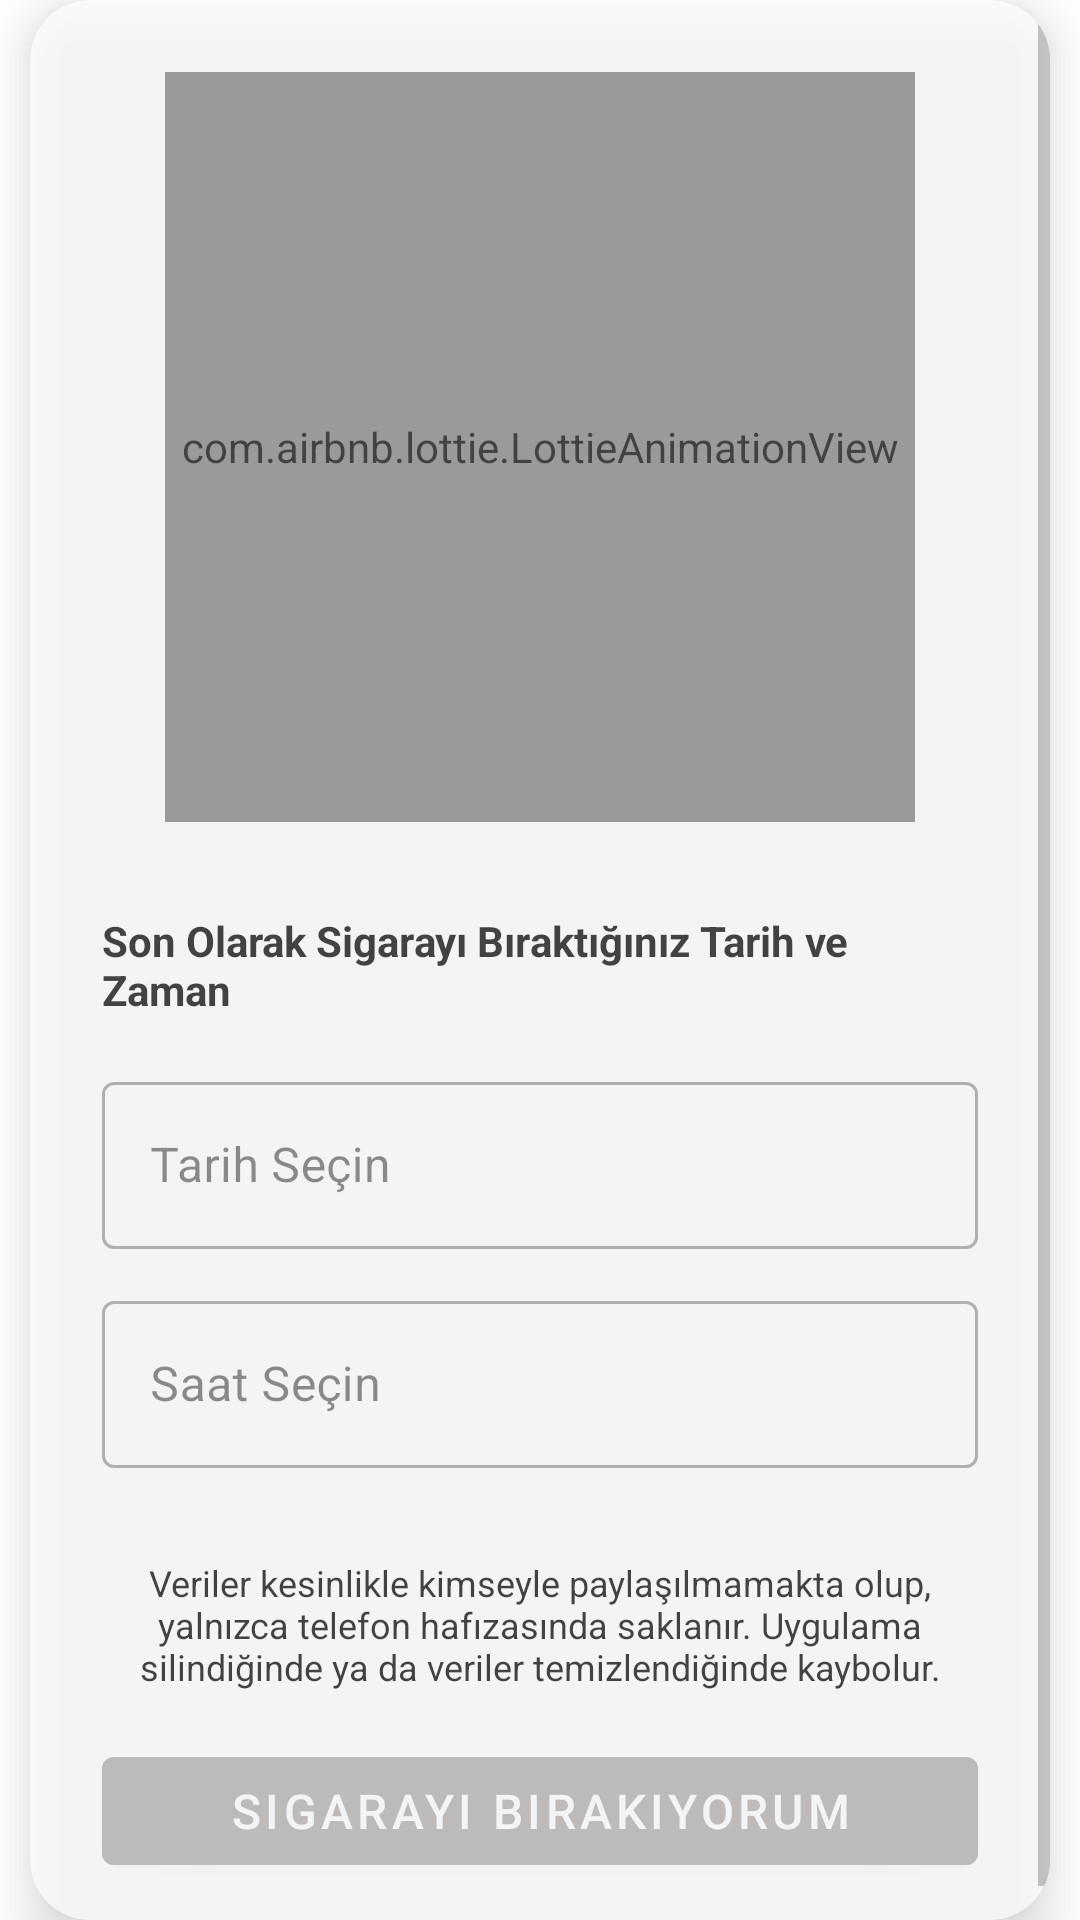

Here is an Android app screen rendered from its layout file. Give the layout XML and the strings, colors and styles it references.
<!-- AndroidManifest.xml: application theme Theme.MyApp -->
<!-- res/layout/activity_kullanicibilgileri_son.xml -->
<?xml version="1.0" encoding="utf-8"?>
<androidx.constraintlayout.widget.ConstraintLayout
    xmlns:android="http://schemas.android.com/apk/res/android"
    xmlns:app="http://schemas.android.com/apk/res-auto"
    xmlns:tools="http://schemas.android.com/tools"
    android:id="@+id/main"
    android:layout_width="match_parent"
    android:layout_height="match_parent"
    android:background="@drawable/kullanicibilgilerison_background"
    tools:context=".kullanicibilgileri_son">

    
    <androidx.cardview.widget.CardView
        android:id="@+id/dateTimeCard"
        android:layout_width="match_parent"
        android:layout_height="wrap_content"
        android:layout_margin="10dp"
        app:cardCornerRadius="20dp"
        android:alpha="0.7"
        app:cardElevation="10dp"
        android:backgroundTint="@android:color/white"
        app:layout_constraintTop_toTopOf="parent"
        app:layout_constraintBottom_toBottomOf="parent"
        app:layout_constraintStart_toStartOf="parent"
        app:layout_constraintEnd_toEndOf="parent">
<ScrollView
    android:layout_width="match_parent"
    android:layout_height="match_parent">
        <LinearLayout
            android:layout_width="match_parent"
            android:layout_height="match_parent"
            android:padding="24dp"
            android:orientation="vertical"
            android:gravity="center">

            
            <com.airbnb.lottie.LottieAnimationView
                android:id="@+id/zaman_anim"
                android:layout_width="250dp"
                android:layout_height="250dp"
                app:lottie_autoPlay="true"
                app:lottie_loop="true"
                app:lottie_rawRes="@raw/zaman" />

            <TextView
                android:id="@+id/titleText"
                android:layout_width="wrap_content"
                android:layout_height="wrap_content"
                android:text="Son Olarak Sigarayı Bıraktığınız Tarih ve Zaman"
                android:textColor="@color/black"
                android:textSize="14sp"
                android:layout_marginTop="30dp"
                android:textStyle="bold"
                android:gravity="left"
                android:layout_gravity="center"/>

            
            <com.google.android.material.textfield.TextInputLayout
                android:layout_width="match_parent"
                android:layout_height="wrap_content"
                style="@style/Widget.MaterialComponents.TextInputLayout.OutlinedBox"
                android:layout_marginTop="16dp">

                <com.google.android.material.textfield.TextInputEditText
                    android:id="@+id/dateInput"
                    android:layout_width="match_parent"
                    android:layout_height="wrap_content"
                    android:hint="Tarih Seçin"
                    android:focusable="false"
                    android:clickable="true"
                    android:inputType="none"/>
            </com.google.android.material.textfield.TextInputLayout>

            
            <com.google.android.material.textfield.TextInputLayout
                android:layout_width="match_parent"
                android:layout_height="wrap_content"
                style="@style/Widget.MaterialComponents.TextInputLayout.OutlinedBox"
                android:layout_marginTop="12dp">

                <com.google.android.material.textfield.TextInputEditText
                    android:id="@+id/timeInput"
                    android:layout_width="match_parent"
                    android:layout_height="wrap_content"
                    android:hint="Saat Seçin"
                    android:focusable="false"
                    android:clickable="true"
                    android:inputType="none"/>
            </com.google.android.material.textfield.TextInputLayout>

            
            <TextView
                android:id="@+id/privacyText"
                android:layout_width="match_parent"
                android:layout_height="wrap_content"
                android:text="Veriler kesinlikle kimseyle paylaşılmamakta olup, yalnızca telefon hafızasında saklanır. Uygulama silindiğinde ya da veriler temizlendiğinde kaybolur."
                android:textAlignment="center"
                android:textColor="@color/black"
                android:textSize="12sp"
                android:layout_marginTop="30dp"/>

            
            <com.google.android.material.button.MaterialButton
                android:id="@+id/sigarayiBirakiyorum_Button"
                android:layout_width="match_parent"
                android:layout_height="wrap_content"
                android:text="Sigarayı Bırakıyorum"
                android:textSize="16sp"
                android:textColor="@android:color/white"
                android:backgroundTint="@color/primaryColor"
                android:layout_marginTop="16dp"/>
        </LinearLayout>
</ScrollView>
    </androidx.cardview.widget.CardView>

</androidx.constraintlayout.widget.ConstraintLayout>
<!-- resources referenced by this layout -->
<resources>
  <color name="black">#FF000000</color>
  <color name="primaryColor">#B1ADAC</color>
  <style name="Theme.MyApp" parent="Theme.MaterialComponents.Light.NoActionBar">
          
          <item name="colorPrimary">@color/bg_color</item>
          <item name="colorPrimaryVariant">@color/primaryDarkColor</item>
          <item name="colorAccent">@color/accentColor</item>
  
          
          <item name="colorButtonNormal">@color/primaryColor</item>
  
  
          
          <item name="android:textColorHint">@color/primaryDarkColor</item>
      </style>
  <color name="bg_color">#040507</color>
  <color name="primaryDarkColor">#E64A19</color>
  <color name="accentColor">#FFC107</color>
</resources>
